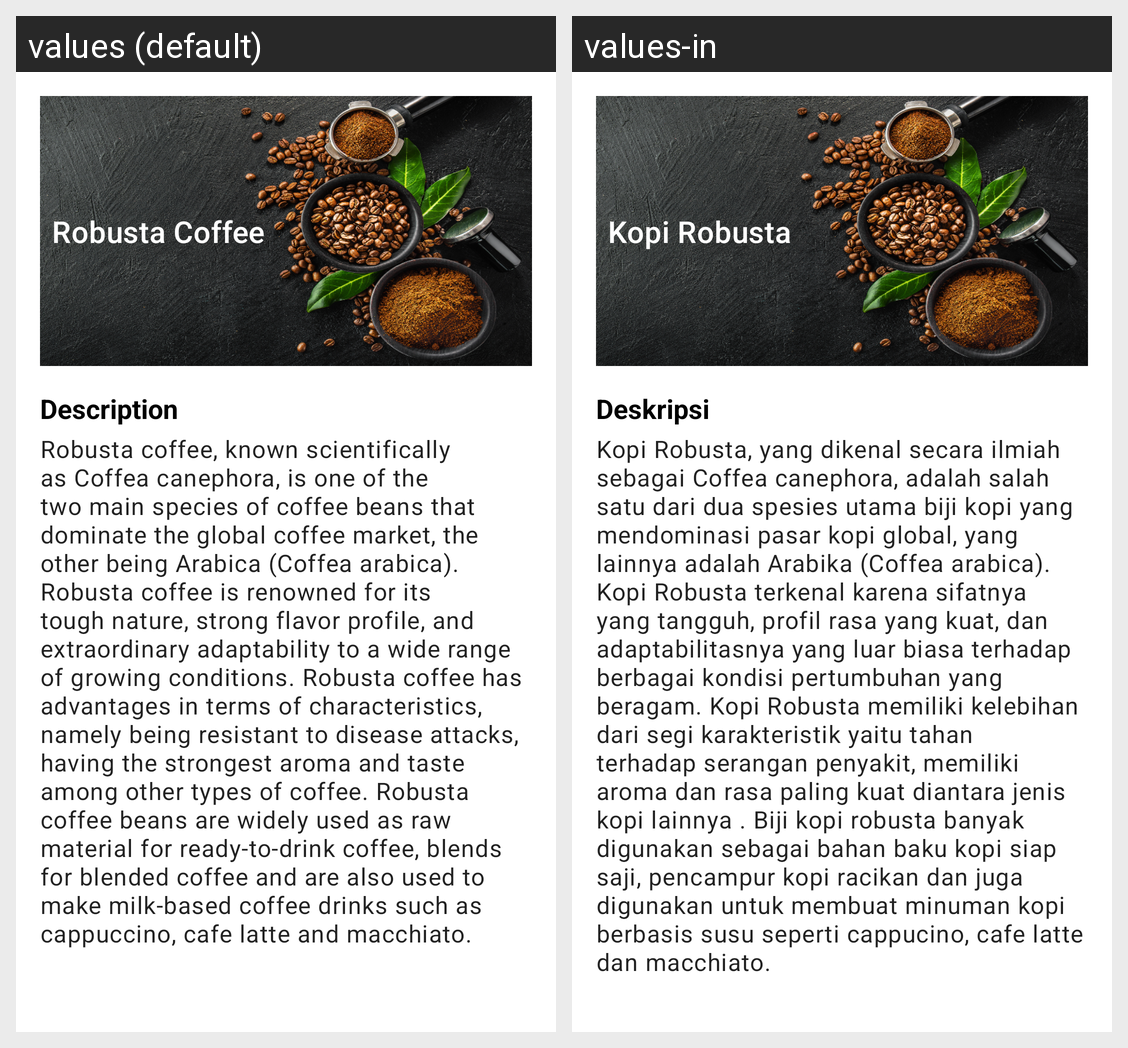

Locale-by-locale string values for the Android screen shown in this grid:
Android screen res/layout/activity_detail_coffee.xml rendered under 2 locales, left to right: values (default), values-in. Device: Nexus 5 (rendered at 1080×1920; each locale shown at half size, 540×960, under a caption strip naming it); theme AppTheme.WithActionBar.
Strings drawn on this screen, with the default value and each locale's value (text and hints the layout hard-codes, and strings that could not be matched under every locale, appear in the picture but are not listed):

tools_coffee
  values: Robusta Coffee
  values-in: Kopi Robusta

tools_description
  values: Description
  values-in: Deskripsi

tools_coffee_description
  values: Robusta coffee, known scientifically as Coffea canephora, is one of the two main species of coffee beans that dominate the global coffee market, the other being Arabica (Coffea arabica). Robusta coffee is renowned for its tough nature, strong flavor profile, and extraordinary adaptability to a wide range of growing conditions. Robusta coffee has advantages in terms of characteristics, namely …[clipped]
  values-in: Kopi Robusta, yang dikenal secara ilmiah sebagai Coffea canephora, adalah salah satu dari dua spesies utama biji kopi yang mendominasi pasar kopi global, yang lainnya adalah Arabika (Coffea arabica). Kopi Robusta terkenal karena sifatnya yang tangguh, profil rasa yang kuat, dan adaptabilitasnya yang luar biasa terhadap berbagai kondisi pertumbuhan yang beragam. Kopi Robusta memiliki kelebihan …[clipped]
